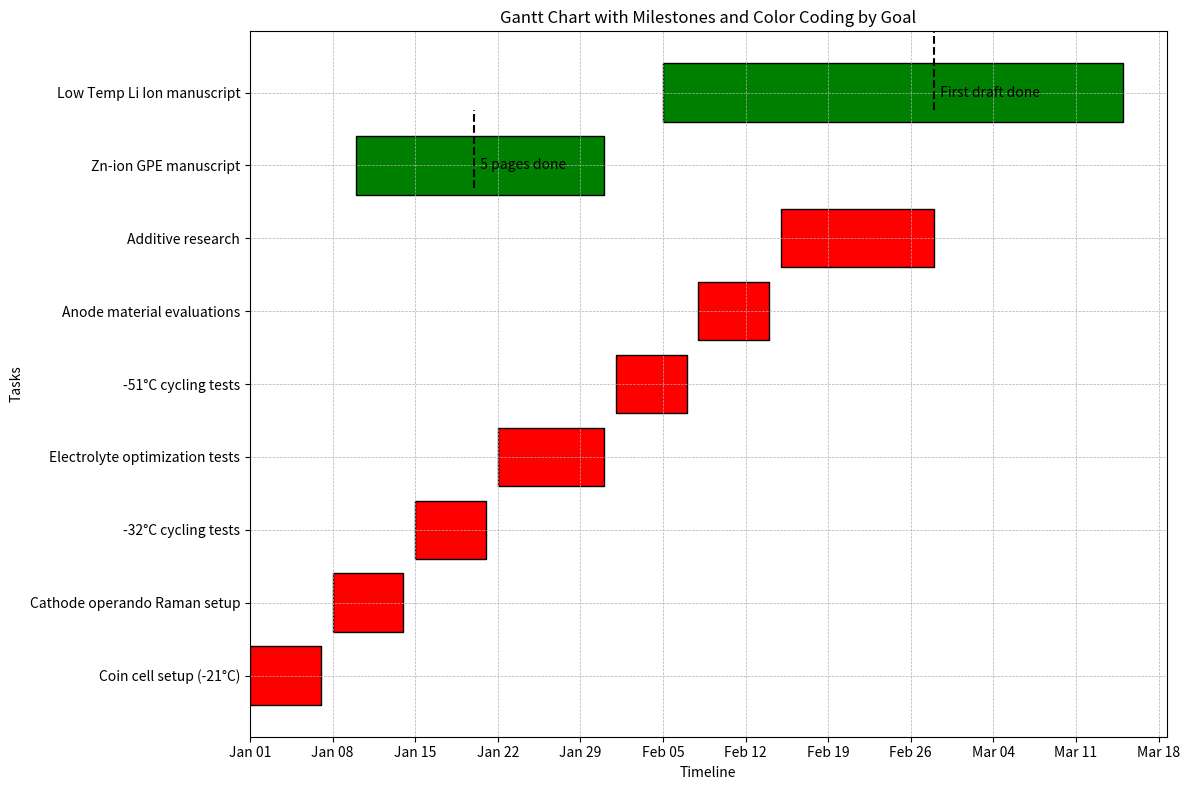

This chart was generated by the following Python code:
import matplotlib.pyplot as plt
from matplotlib.dates import date2num
from datetime import datetime
import matplotlib.dates as mdates

# Define tasks and timeline with milestones and color coding by goal
tasks = [
    "Coin cell setup (-21°C)",
    "Cathode operando Raman setup",
    "-32°C cycling tests",
    "Electrolyte optimization tests",
    "-51°C cycling tests",
    "Anode material evaluations",
    "Additive research",
    "Zn-ion GPE manuscript",
    "Low Temp Li Ion manuscript"
]
start_dates = [
    "2024-01-01", "2024-01-08", "2024-01-15",
    "2024-01-22", "2024-02-01", "2024-02-08",
    "2024-02-15", "2024-01-10", "2024-02-05"
]
end_dates = [
    "2024-01-07", "2024-01-14", "2024-01-21",
    "2024-01-31", "2024-02-07", "2024-02-14",
    "2024-02-28", "2024-01-31", "2024-03-15"
]
milestones = [
    {"task": "Zn-ion GPE manuscript", "date": "2024-01-20", "label": "5 pages done"},
    {"task": "Low Temp Li Ion manuscript", "date": "2024-02-28", "label": "First draft done"}
]
colors = {
    "Low Temp Experiments": "red",
    "Proposal": "blue",
    "Manuscripts": "green"
}
task_colors = [
    "red", "red", "red", "red", "red", "red", "red",
    "green", "green"
]

# Convert dates to matplotlib format
start_dates = [date2num(datetime.strptime(date, "%Y-%m-%d")) for date in start_dates]
end_dates = [date2num(datetime.strptime(date, "%Y-%m-%d")) for date in end_dates]
for milestone in milestones:
    milestone["date"] = date2num(datetime.strptime(milestone["date"], "%Y-%m-%d"))

# Create Gantt chart
fig, ax = plt.subplots(figsize=(12, 8))
for i, task in enumerate(tasks):
    ax.barh(i, end_dates[i] - start_dates[i], left=start_dates[i], align='center', color=task_colors[i], edgecolor='black')

# Add milestone lines and labels within task boxes
for milestone in milestones:
    task_index = tasks.index(milestone["task"])
    ax.axvline(milestone["date"], ymin=task_index / len(tasks), ymax=(task_index + 1) / len(tasks), color='black', linestyle='--', linewidth=1.5)
    ax.text(milestone["date"], task_index, f"  {milestone['label']}", verticalalignment='center', fontsize=10, color='black')

# Format chart
ax.set_yticks(range(len(tasks)))
ax.set_yticklabels(tasks)
ax.xaxis.set_major_formatter(mdates.DateFormatter('%b %d'))
ax.xaxis.set_major_locator(mdates.WeekdayLocator(byweekday=mdates.MO))
plt.xlabel('Timeline')
plt.ylabel('Tasks')
plt.title('Gantt Chart with Milestones and Color Coding by Goal')
plt.grid(True, which='both', linestyle='--', linewidth=0.5)
plt.tight_layout()
plt.show()